Run: headless pygame with SDL's dummy video driver; simulated clock (each Clock.tick advances the game by its frame time, no real sleeping); random seed 0; keys injected as events and as key.get_pressed() state; no mouse input.
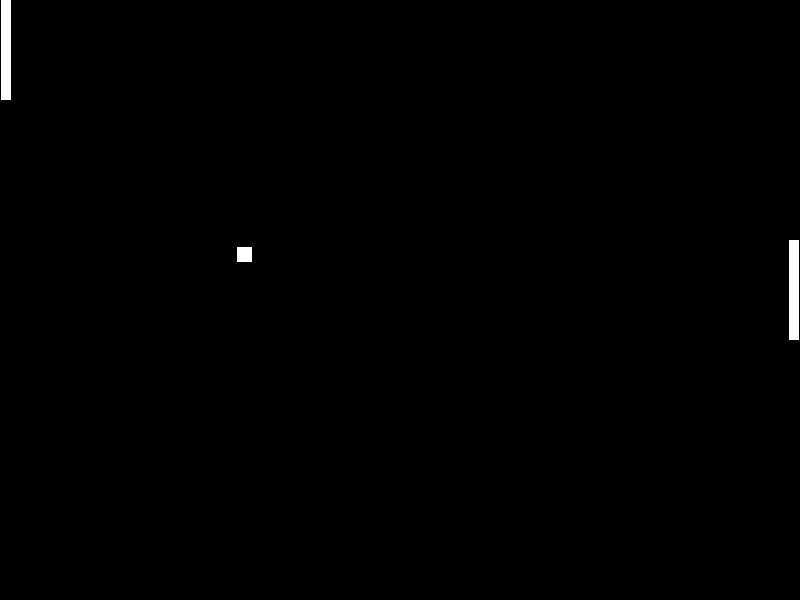
Frame 1 of 2 · flips 1–60 · no input
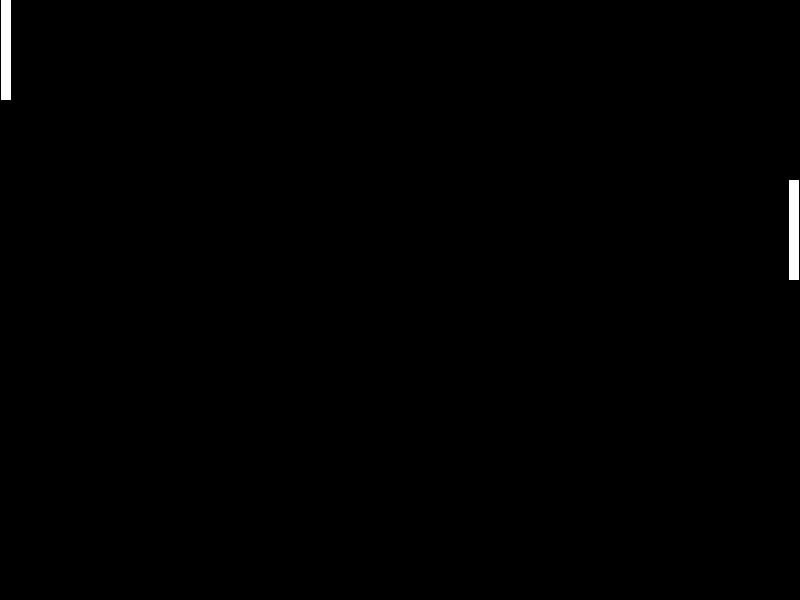
Frame 2 of 2 · flips 61–180 · tapped SPACE, RETURN · held RIGHT (→), D (game ended)

The pygame program that drew these frames:

import pygame
from pygame.locals import *
from pygame.time import Clock
import random

pygame.init()
clock = Clock()


screen = pygame.display.set_mode((800, 600))


class Player(pygame.sprite.Sprite):

    def __init__(self):
        self.surf = pygame.Surface((10, 100))
        self.surf.fill((255, 255, 255))
        self.rect = self.surf.get_rect()
        self.rect.x = 1
        self.rect.y = 0

    def move(self, x, y):
        self.rect.move_ip(x, y)
        if self.rect.x >= 800:
            self.rect.x = 800
        if self.rect.x < 0:
            self.rect.x -= 0
        if self.rect.y >= 600:
            self.rect.y = 600
        if self.rect.y == 0:
            self.rect.y = 0


class Computer(pygame.sprite.Sprite):

    def __init__(self):
        self.surf = pygame.Surface((10, 100))
        self.surf.fill((255, 255, 255))
        self.rect = self.surf.get_rect()
        self.rect.x = 789
        self.rect.y = 0

    def update(self, ball_y_position):
        direction = 1
        if self.rect.y > ball_y_position:
            direction = -1
        self.rect.move_ip((0, 10 * direction))


class Ball(pygame.sprite.Sprite):

    def __init__(self):
        self.surf = pygame.Surface((15, 15))
        self.surf.fill((255, 255, 255))
        self.rect = self.surf.get_rect()
        self.rect.x = 400
        self.rect.y = 300
        self.direction = [-10, -5]

    def update(self):
        self.rect.move_ip(tuple(self.direction))
        if self.rect.y < 0 or self.rect.y > 600:
            self.direction[1] = - self.direction[1]

    def reverse(self):
        self.direction[0] = -(self.direction[0] - random.randint(0, 5))
        self.direction[1] = -(self.direction[1] - random.randint(0, 5))


player = Player()
computer = Computer()
ball = Ball()
running = True
while running:
    for event in pygame.event.get():
        if event.type == QUIT:
            running = False
    # move the player
    pressed_keys = pygame.key.get_pressed()
    if pressed_keys[K_UP]:
        player.move(0, -15)
    if pressed_keys[K_DOWN]:
        player.move(0, 15)

    ball.update()
    computer.update(ball.rect.y)
    if pygame.sprite.collide_rect(player, ball):
        ball.reverse()
    if pygame.sprite.collide_rect(computer, ball):
        ball.reverse()

    if ball.rect.x < -100:
        print('You lose')
        running = False
    if ball.rect.x > 900:
        print('You win')
        running = False

    screen.fill((0, 0, 0))
    screen.blit(player.surf, player.rect)
    screen.blit(computer.surf, computer.rect)
    screen.blit(ball.surf, ball.rect)

    pygame.display.flip()
    clock.tick(100)

pygame.quit()
